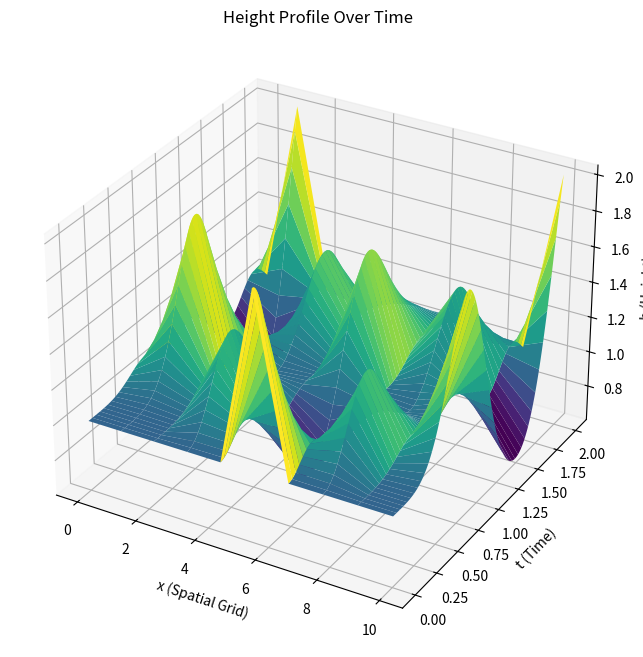
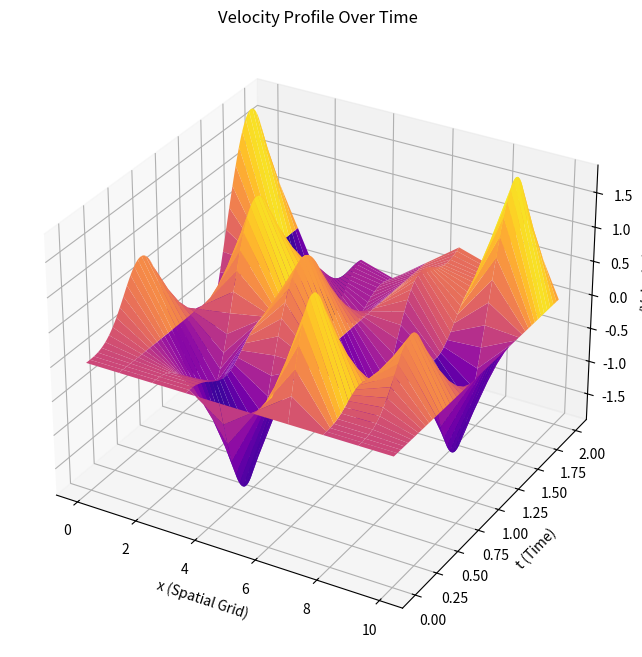

Write Python code to recreate these figures, in order.
import numpy as np
from scipy.integrate import solve_ivp
import matplotlib.pyplot as plt

# Parameters
L = 10.0
T = 2.0
g = 9.81
N_x = 10
N_t = 200
dx = L / (N_x - 1)
x = np.linspace(0, L, N_x)

# Initial conditions
h_initial = np.ones(N_x)
u_initial = np.zeros(N_x)

# Add a perturbation as for the moment initial conditions are regular
h_initial[N_x // 2] += 1.0

# Initialize arrays for h and u
h = h_initial.copy()
u = u_initial.copy()

# Define the ODE system at each spatial point
def pde_system(t, y, dx, h_neighbors, u_neighbors):

    h, u = y

    dh_dx = (h_neighbors[1] - h_neighbors[0]) / dx
    du_dx = (u_neighbors[1] - u_neighbors[0]) / dx
    
    dh_dt = -h * du_dx - u * dh_dx
    du_dt = -u * du_dx - g * dh_dx
    return [dh_dt, du_dt]

# Time-stepping
t_eval = np.linspace(0, T, N_t)
h_results = [h_initial.copy()]
u_results = [u_initial.copy()]

for t_idx in range(len(t_eval) - 1):

    t_span = [t_eval[t_idx], t_eval[t_idx + 1]]
    h_new = np.zeros_like(h)
    u_new = np.zeros_like(u)

    for i in range(1, N_x - 1):
        # Neighbors for finite differences
        h_neighbors = [h[i - 1], h[i + 1]]
        u_neighbors = [u[i - 1], u[i + 1]]

        # Solve ODE for this spatial point
        sol = solve_ivp(pde_system, t_span, [h[i], u[i]], args=(dx, h_neighbors, u_neighbors), method="RK45", rtol=1e-5, atol=1e-8)
        
        # Update h and u at this point
        h_new[i], u_new[i] = sol.y[:, -1]

    # Apply boundary conditions (e.g., periodic)
    h_new[0], u_new[0] = h_new[-2], u_new[-2]
    h_new[-1], u_new[-1] = h_new[1], u_new[1]

    # Store results
    h_results.append(h_new)
    u_results.append(u_new)

    # Update h and u for the next time step
    h = h_new.copy()
    u = u_new.copy()

# Convert results to arrays
h_results = np.array(h_results)
u_results = np.array(u_results)

# Create a meshgrid for the 3D plot
X, T = np.meshgrid(x, t_eval)

# Plot height (h) as a 3D surface
fig = plt.figure(figsize=(14, 8))
ax = fig.add_subplot(111, projection='3d')
ax.plot_surface(X, T, h_results, cmap='viridis', edgecolor='none')
ax.set_xlabel('x (Spatial Grid)')
ax.set_ylabel('t (Time)')
ax.set_zlabel('h (Height)')
ax.set_title('Height Profile Over Time')
plt.show()

# Plot velocity (u) as a 3D surface
fig = plt.figure(figsize=(14, 8))
ax = fig.add_subplot(111, projection='3d')
ax.plot_surface(X, T, u_results, cmap='plasma', edgecolor='none')
ax.set_xlabel('x (Spatial Grid)')
ax.set_ylabel('t (Time)')
ax.set_zlabel('u (Velocity)')
ax.set_title('Velocity Profile Over Time')
plt.show()